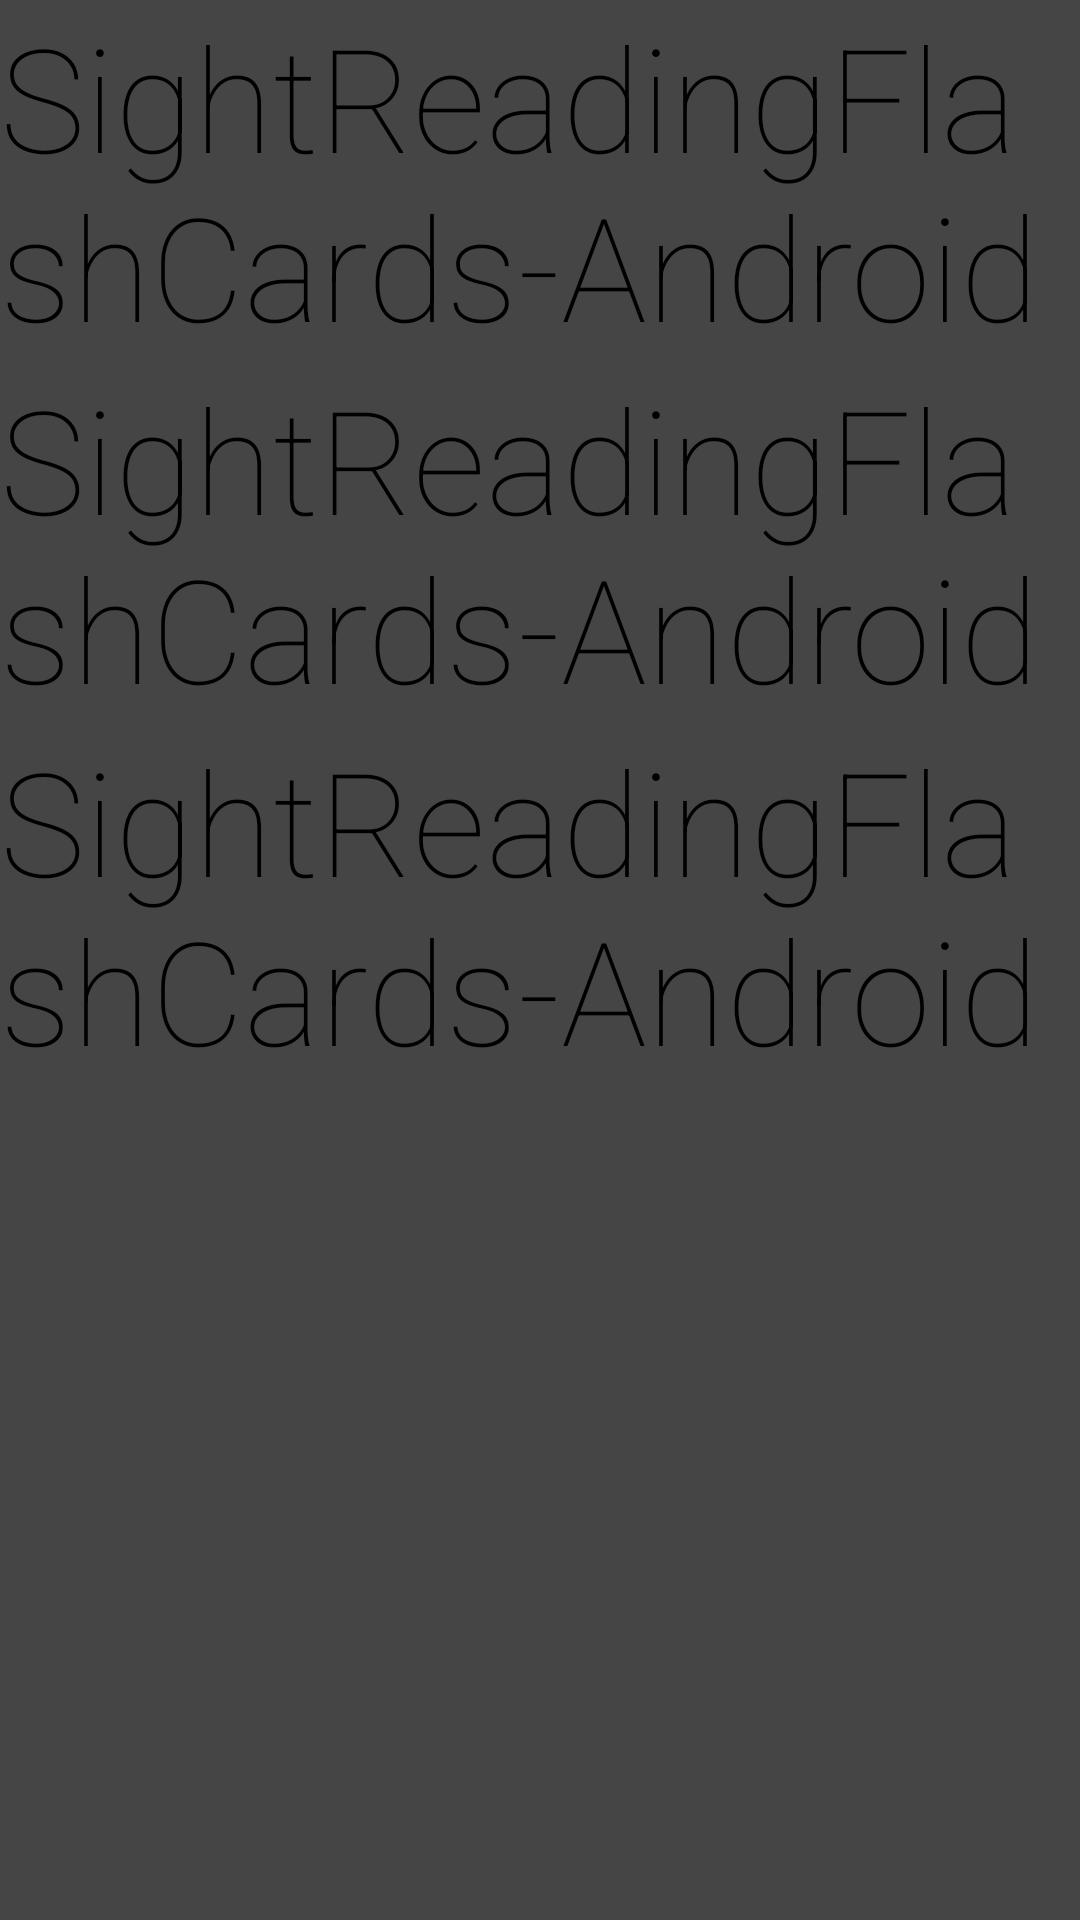

This screen was rendered from an Android layout file. Write that file and the resources it references.
<!-- AndroidManifest.xml: application theme AppTheme -->
<!-- res/layout/activity_home.xml -->
<?xml version="1.0" encoding="utf-8"?>
<RelativeLayout xmlns:android="http://schemas.android.com/apk/res/android"
    xmlns:app="http://schemas.android.com/apk/res-auto"
    xmlns:tools="http://schemas.android.com/tools"
    android:layout_width="match_parent"
    android:layout_height="match_parent"
    tools:context=".HomeActivity">

    <TextView
        android:id="@+id/textAmplitude"
        android:layout_width="wrap_content"
        android:layout_height="wrap_content"
        android:layout_alignParentEnd="true"
        android:fontFamily="sans-serif-thin"
        android:text="@string/app_name"
        android:textColor="@android:color/black"
        android:textSize="48sp" />

    <TextView
        android:id="@+id/textDecibel"
        android:layout_width="wrap_content"
        android:layout_height="wrap_content"
        android:layout_alignParentEnd="true"
        android:layout_below="@+id/textAmplitude"
        android:fontFamily="sans-serif-thin"
        android:text="@string/app_name"
        android:textColor="@android:color/black"
        android:textSize="48sp" />

    <TextView
        android:id="@+id/textFrequency"
        android:layout_width="wrap_content"
        android:layout_height="wrap_content"
        android:layout_alignParentEnd="true"
        android:layout_below="@+id/textDecibel"
        android:fontFamily="sans-serif-thin"
        android:text="@string/app_name"
        android:textColor="@android:color/black"
        android:textSize="48sp" />

</RelativeLayout>
<!-- resources referenced by this layout -->
<resources>
  <string name="app_name">SightReadingFlashCards-Android</string>
  <style name="AppTheme" parent="@android:style/Theme.DeviceDefault.NoActionBar">
          <item name="android:statusBarColor">@color/gray_8</item>
          <item name="android:windowBackground">@color/gray_8</item>
          <item name="android:navigationBarColor">@color/gray_8</item>
      </style>
  <color name="gray_8">#454545</color>
</resources>
